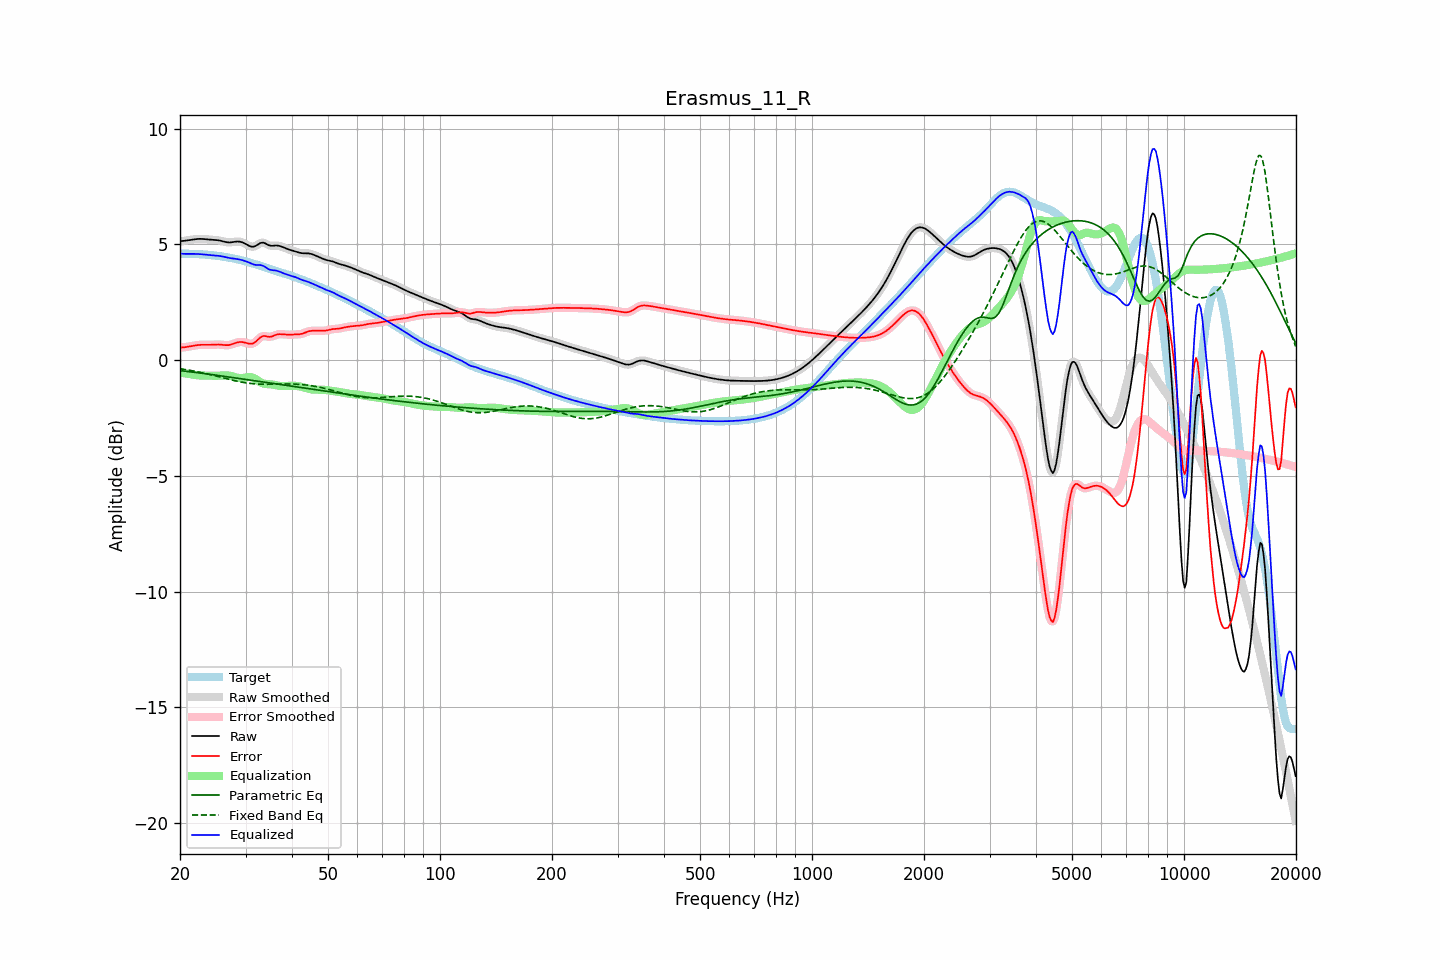

The data file committed next to this chart (first rows):
frequency, raw, error, smoothed, error_smoothed, equalization, parametric_eq, fixed_band_eq, equalized_raw, equalized_smoothed, target
20.00, 5.14, 0.54, 5.14, 0.54, -0.53, -0.45, -0.37, 4.61, 4.61, 4.60
20.20, 5.15, 0.55, 5.15, 0.55, -0.55, -0.46, -0.38, 4.60, 4.60, 4.60
20.40, 5.15, 0.55, 5.15, 0.55, -0.56, -0.47, -0.39, 4.59, 4.60, 4.60
20.61, 5.16, 0.56, 5.16, 0.56, -0.57, -0.47, -0.40, 4.59, 4.59, 4.60
20.81, 5.17, 0.57, 5.17, 0.57, -0.58, -0.48, -0.41, 4.59, 4.59, 4.60
21.02, 5.18, 0.58, 5.18, 0.58, -0.59, -0.49, -0.42, 4.59, 4.59, 4.60
21.23, 5.19, 0.60, 5.19, 0.60, -0.60, -0.50, -0.44, 4.59, 4.59, 4.60
21.44, 5.20, 0.61, 5.20, 0.61, -0.61, -0.51, -0.45, 4.59, 4.59, 4.59
21.66, 5.21, 0.62, 5.21, 0.62, -0.62, -0.51, -0.46, 4.59, 4.59, 4.59
21.87, 5.22, 0.63, 5.22, 0.63, -0.63, -0.52, -0.47, 4.59, 4.59, 4.59
22.09, 5.23, 0.65, 5.23, 0.65, -0.64, -0.53, -0.49, 4.59, 4.59, 4.59
22.31, 5.24, 0.65, 5.24, 0.65, -0.65, -0.54, -0.50, 4.59, 4.59, 4.58
22.54, 5.24, 0.66, 5.24, 0.66, -0.66, -0.55, -0.52, 4.58, 4.58, 4.58
22.76, 5.24, 0.66, 5.24, 0.66, -0.66, -0.56, -0.53, 4.58, 4.58, 4.58
22.99, 5.24, 0.67, 5.24, 0.67, -0.66, -0.57, -0.55, 4.57, 4.57, 4.57
23.22, 5.23, 0.67, 5.23, 0.67, -0.67, -0.58, -0.56, 4.57, 4.57, 4.57
23.45, 5.22, 0.66, 5.22, 0.66, -0.67, -0.59, -0.58, 4.56, 4.56, 4.56
23.69, 5.22, 0.66, 5.22, 0.66, -0.67, -0.59, -0.59, 4.55, 4.55, 4.55
23.92, 5.21, 0.66, 5.21, 0.66, -0.67, -0.60, -0.61, 4.54, 4.54, 4.55
24.16, 5.20, 0.66, 5.21, 0.66, -0.67, -0.61, -0.63, 4.54, 4.54, 4.54
24.40, 5.20, 0.67, 5.20, 0.67, -0.67, -0.62, -0.64, 4.53, 4.53, 4.53
24.65, 5.20, 0.67, 5.20, 0.67, -0.67, -0.63, -0.66, 4.52, 4.52, 4.53
24.89, 5.19, 0.67, 5.19, 0.67, -0.67, -0.64, -0.68, 4.52, 4.52, 4.52
25.14, 5.19, 0.68, 5.19, 0.68, -0.67, -0.65, -0.69, 4.51, 4.51, 4.51
25.39, 5.18, 0.68, 5.18, 0.68, -0.67, -0.66, -0.71, 4.51, 4.51, 4.50
25.65, 5.16, 0.67, 5.16, 0.67, -0.67, -0.67, -0.73, 4.50, 4.50, 4.49
25.91, 5.15, 0.67, 5.15, 0.67, -0.66, -0.68, -0.75, 4.49, 4.48, 4.48
26.16, 5.13, 0.66, 5.13, 0.66, -0.66, -0.69, -0.76, 4.47, 4.47, 4.47
26.43, 5.11, 0.65, 5.11, 0.65, -0.66, -0.70, -0.78, 4.45, 4.46, 4.46
26.69, 5.10, 0.65, 5.10, 0.65, -0.66, -0.71, -0.80, 4.44, 4.44, 4.45
26.96, 5.09, 0.65, 5.09, 0.65, -0.66, -0.72, -0.82, 4.42, 4.43, 4.44
27.23, 5.09, 0.66, 5.09, 0.66, -0.67, -0.73, -0.83, 4.41, 4.41, 4.42
27.50, 5.09, 0.68, 5.09, 0.68, -0.69, -0.74, -0.85, 4.40, 4.40, 4.41
27.77, 5.10, 0.71, 5.10, 0.71, -0.71, -0.75, -0.87, 4.39, 4.39, 4.40
28.05, 5.11, 0.73, 5.11, 0.73, -0.73, -0.76, -0.88, 4.39, 4.39, 4.38
28.33, 5.12, 0.75, 5.12, 0.75, -0.75, -0.77, -0.90, 4.38, 4.38, 4.37
28.62, 5.13, 0.77, 5.12, 0.77, -0.76, -0.78, -0.91, 4.36, 4.36, 4.35
28.90, 5.12, 0.78, 5.12, 0.78, -0.77, -0.79, -0.93, 4.35, 4.35, 4.34
29.19, 5.10, 0.79, 5.11, 0.79, -0.77, -0.80, -0.94, 4.33, 4.33, 4.32
29.48, 5.08, 0.78, 5.08, 0.78, -0.77, -0.81, -0.96, 4.32, 4.31, 4.30
29.78, 5.05, 0.77, 5.05, 0.77, -0.76, -0.82, -0.97, 4.29, 4.29, 4.28
30.08, 5.01, 0.75, 5.01, 0.75, -0.74, -0.83, -0.98, 4.27, 4.27, 4.27
30.38, 4.98, 0.73, 4.97, 0.73, -0.73, -0.84, -0.99, 4.25, 4.25, 4.25
30.68, 4.94, 0.71, 4.94, 0.71, -0.72, -0.86, -1.00, 4.22, 4.22, 4.23
30.99, 4.91, 0.71, 4.91, 0.71, -0.73, -0.87, -1.01, 4.18, 4.19, 4.20
31.30, 4.90, 0.72, 4.90, 0.72, -0.75, -0.88, -1.01, 4.15, 4.16, 4.18
31.61, 4.91, 0.74, 4.91, 0.75, -0.78, -0.89, -1.02, 4.13, 4.13, 4.16
31.93, 4.93, 0.79, 4.94, 0.80, -0.82, -0.90, -1.03, 4.12, 4.12, 4.14
32.24, 4.98, 0.86, 4.98, 0.86, -0.86, -0.91, -1.03, 4.11, 4.11, 4.12
32.57, 5.02, 0.92, 5.02, 0.92, -0.91, -0.92, -1.03, 4.11, 4.11, 4.10
32.89, 5.06, 0.99, 5.06, 0.98, -0.95, -0.93, -1.04, 4.11, 4.11, 4.07
33.22, 5.08, 1.02, 5.08, 1.02, -0.99, -0.94, -1.04, 4.09, 4.09, 4.05
33.55, 5.08, 1.05, 5.07, 1.04, -1.01, -0.95, -1.04, 4.07, 4.06, 4.03
33.89, 5.05, 1.04, 5.05, 1.04, -1.02, -0.96, -1.04, 4.02, 4.02, 4.01
34.23, 5.01, 1.03, 5.01, 1.03, -1.03, -0.97, -1.04, 3.98, 3.98, 3.98
34.57, 4.97, 1.01, 4.98, 1.01, -1.04, -0.98, -1.04, 3.94, 3.94, 3.96
34.92, 4.95, 1.01, 4.95, 1.01, -1.04, -0.99, -1.04, 3.91, 3.91, 3.94
35.27, 4.94, 1.02, 4.94, 1.02, -1.05, -1.00, -1.04, 3.89, 3.89, 3.92
35.62, 4.94, 1.05, 4.94, 1.05, -1.06, -1.01, -1.04, 3.89, 3.89, 3.90
35.97, 4.95, 1.08, 4.95, 1.08, -1.07, -1.02, -1.04, 3.88, 3.88, 3.87
... 635 more rows
